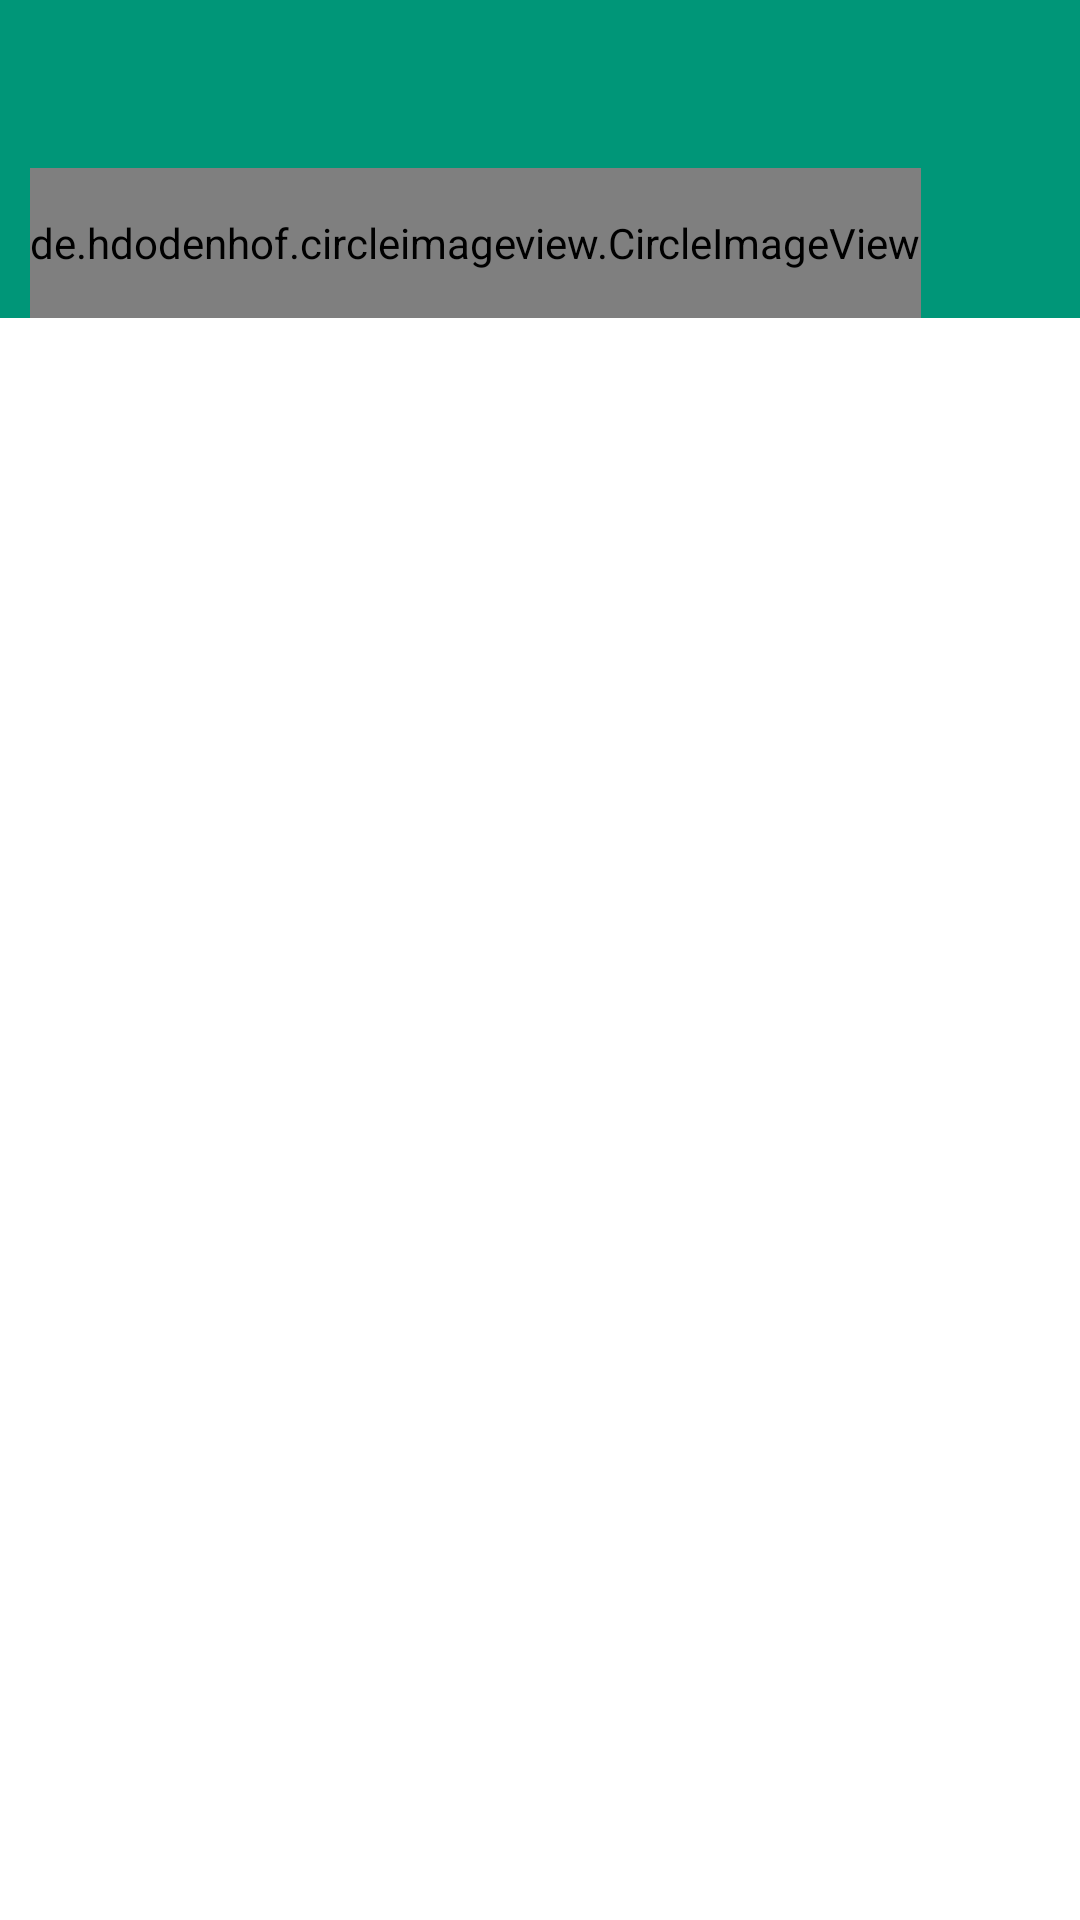

Produce the Android XML layout that renders to this screen, including the resource entries it uses.
<!-- AndroidManifest.xml: application theme Theme.Design.Light.NoActionBar -->
<!-- res/layout/activity_main.xml -->
<?xml version="1.0" encoding="utf-8"?>
<androidx.constraintlayout.widget.ConstraintLayout xmlns:android="http://schemas.android.com/apk/res/android"
    xmlns:app="http://schemas.android.com/apk/res-auto"
    xmlns:tools="http://schemas.android.com/tools"

    android:layout_width="match_parent"
    android:layout_height="match_parent"
    android:background="#FFFFFF">

    <com.google.android.material.appbar.AppBarLayout
        android:id="@+id/bar"
        android:layout_width="match_parent"
        android:layout_height="wrap_content"
        android:background="@color/colorPrimary"
        app:layout_constraintEnd_toEndOf="parent"
        app:layout_constraintStart_toStartOf="parent"
        app:layout_constraintTop_toTopOf="parent">

        <androidx.appcompat.widget.Toolbar
            android:id="@+id/toolbar"
            android:layout_width="match_parent"
            android:layout_height="wrap_content"
            app:titleTextColor="#FFFFFF">

        </androidx.appcompat.widget.Toolbar>

        <LinearLayout
            android:layout_width="match_parent"
            android:layout_height="wrap_content"
            android:orientation="horizontal">

            <de.hdodenhof.circleimageview.CircleImageView
                android:id="@+id/imageView"
                android:layout_width="wrap_content"
                android:layout_height="50dp"
                android:layout_alignParentStart="true"
                android:layout_gravity="center_horizontal"
                android:layout_marginLeft="10dp"
                app:srcCompat="@drawable/ic_capture" />

            <com.google.android.material.tabs.TabLayout
                android:id="@+id/tab_layout"
                android:layout_width="match_parent"
                android:layout_height="match_parent"
                android:layout_marginLeft="10dp"
                app:tabIndicatorColor="#FFFFFF"
                app:tabSelectedTextColor="#FFFFFF" />


        </LinearLayout>


    </com.google.android.material.appbar.AppBarLayout>

    <androidx.viewpager.widget.ViewPager
        android:id="@+id/view_pager"
        android:layout_width="wrap_content"
        android:layout_height="match_parent"
        android:layout_marginTop="110dp"
        app:layout_constraintEnd_toEndOf="parent"
        app:layout_constraintStart_toStartOf="parent"
        app:layout_constraintTop_toBottomOf="@+id/bar" />


</androidx.constraintlayout.widget.ConstraintLayout>
<!-- resources referenced by this layout -->
<resources>
  <color name="colorPrimary">#009678</color>
  <!-- drawable ic_capture (drawable-anydpi) -->
  <vector xmlns:android="http://schemas.android.com/apk/res/android"
      android:width="24dp"
      android:height="24dp"
      android:viewportWidth="24"
      android:viewportHeight="24"
      android:tint="#D5D5D5"
      android:alpha="0.8">
    <path
        android:fillColor="@android:color/white"
        android:pathData="M12,12m-3.2,0a3.2,3.2 0,1 1,6.4 0a3.2,3.2 0,1 1,-6.4 0"/>
    <path
        android:fillColor="@android:color/white"
        android:pathData="M9,2L7.17,4L4,4c-1.1,0 -2,0.9 -2,2v12c0,1.1 0.9,2 2,2h16c1.1,0 2,-0.9 2,-2L22,6c0,-1.1 -0.9,-2 -2,-2h-3.17L15,2L9,2zM12,17c-2.76,0 -5,-2.24 -5,-5s2.24,-5 5,-5 5,2.24 5,5 -2.24,5 -5,5z"/>
  </vector>
</resources>
